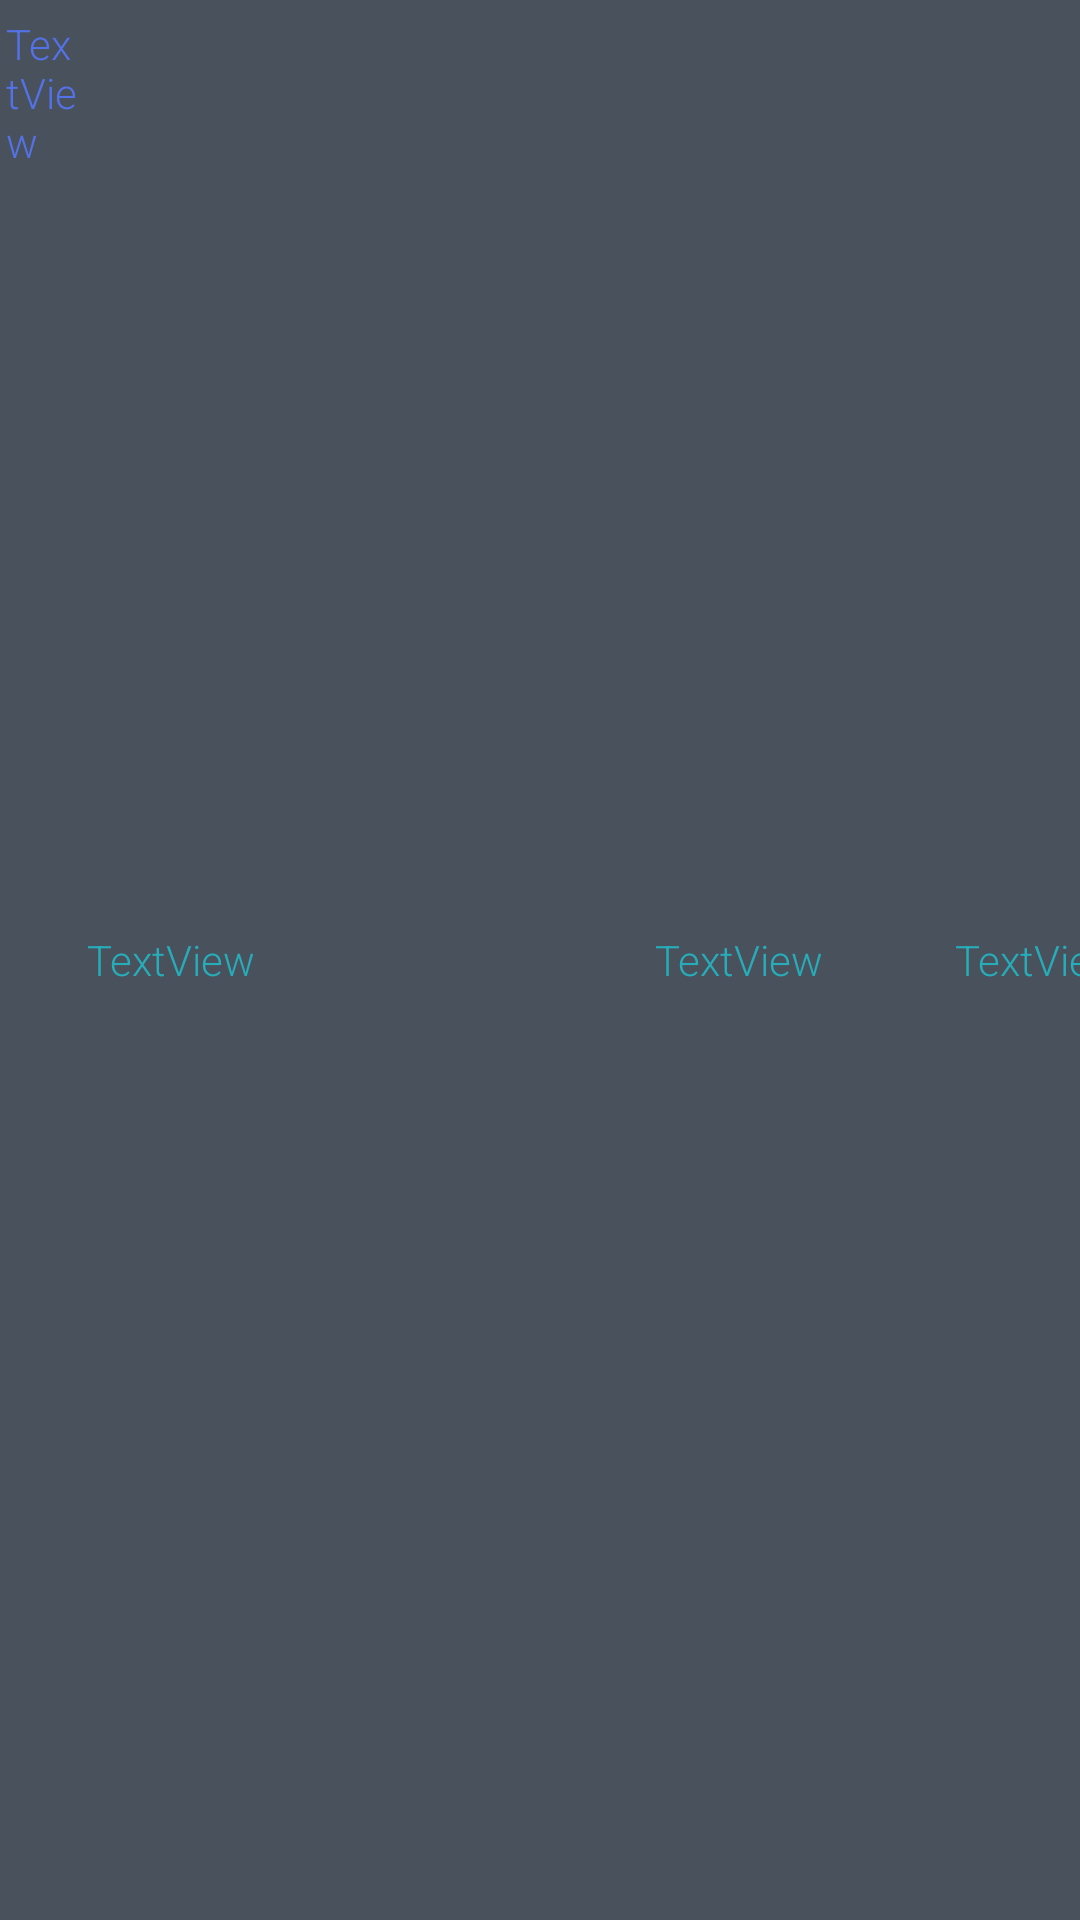

This screen was rendered from an Android layout file. Write that file and the resources it references.
<!-- AndroidManifest.xml: application theme Theme.VisualAnalysis -->
<!-- res/layout/table_row_summary_by_article.xml -->
<?xml version="1.0" encoding="utf-8"?>
<TableRow xmlns:android="http://schemas.android.com/apk/res/android"
    android:layout_width="match_parent"
    android:layout_height="40dp"
    android:layout_marginTop="2dp"
    android:layout_marginBottom="2dp"
    android:background="#49515c"
    android:gravity="center_vertical"
    android:paddingTop="5dp"
    android:paddingBottom="5dp">


    <TextView
        android:id="@+id/tableRowArticleProperty1"
        android:layout_width="25dp"
        android:layout_height="match_parent"
        android:layout_marginStart="2dp"
        android:layout_marginEnd="2dp"
        android:fontFamily="sans-serif-light"
        android:gravity="start"
        android:text="TextView"
        android:textColor="@color/rowValueColor2"
        android:textSize="14sp" />

    <TextView
        android:id="@+id/tableRowArticleProperty2"
        android:layout_width="175dp"
        android:layout_height="wrap_content"
        android:fontFamily="sans-serif-light"
        android:text="TextView"
        android:textColor="@color/rowValueColor1"
        android:textSize="14sp" />

    <TextView
        android:id="@+id/tableRowArticleProperty3"
        android:layout_width="70dp"
        android:layout_height="wrap_content"
        android:fontFamily="sans-serif-light"
        android:gravity="end"
        android:text="TextView"
        android:textColor="@color/rowValueColor1"
        android:textSize="14sp" />

    <TextView
        android:id="@+id/tableRowArticleProperty4"
        android:layout_width="100dp"
        android:layout_height="wrap_content"
        android:fontFamily="sans-serif-light"
        android:gravity="end"
        android:text="TextView"
        android:textColor="@color/rowValueColor1"
        android:textSize="14sp" />

    <TextView
        android:id="@+id/tableRowArticleProperty5"
        android:layout_width="match_parent"
        android:layout_height="wrap_content"
        android:layout_weight="1"
        android:background="#3f4152"
        android:fontFamily="sans-serif-light"
        android:gravity="end"
        android:text="TextView"
        android:textColor="@color/rowValueColor1"
        android:textSize="14sp" />
</TableRow>
<!-- resources referenced by this layout -->
<resources>
  <color name="rowValueColor1">#27adb9</color>
  <color name="rowValueColor2">#5472e8</color>
  <style name="Theme.VisualAnalysis" parent="Theme.MaterialComponents.DayNight.NoActionBar">
          
          <item name="colorPrimary">@color/purple_500</item>
          <item name="colorPrimaryVariant">@color/purple_700</item>
          <item name="colorOnPrimary">@color/white</item>
          
          <item name="colorSecondary">@color/teal_200</item>
          <item name="colorSecondaryVariant">@color/teal_700</item>
          <item name="colorOnSecondary">@color/black</item>
          
          <item name="android:statusBarColor" tools:targetApi="l">?attr/colorPrimaryVariant</item>
          
      </style>
  <color name="purple_500">#FF6200EE</color>
  <color name="purple_700">#FF3700B3</color>
  <color name="white">#FFFFFFFF</color>
  <color name="teal_200">#FF03DAC5</color>
  <color name="teal_700">#FF018786</color>
  <color name="black">#FF000000</color>
</resources>
